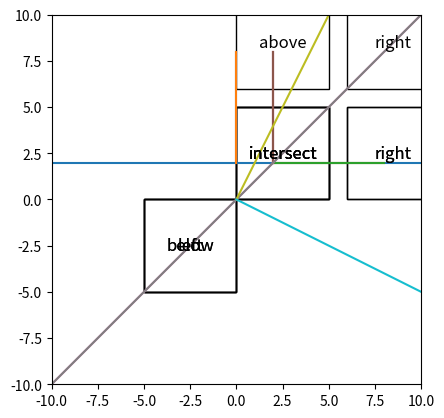

The script that saved this image: (Note: this script raises an exception after producing the figure.)
def is_point_above_line(point, line):
    x1, y1 = point
    x2, y2, x3, y3 = line
    
    # Check if the line is vertical
    if x3 == x2:
        if max(y2,y3) < y1:
            return True
        else:
            return False
    
    # calculate the slope and intercept of the line
    slope = (y3 - y2) / (x3 - x2)
    intercept = y2 - slope * x2
    
    # calculate the y-coordinate of the line at the point x
    line_y = slope * x1 + intercept
    
    # compare the point y to line_y to determine if the point is above or below the line
    if y1 > line_y:
        return True
    else:
        return False

def is_point_right_line(point, line):
    x1, y1 = point
    x2, y2, x3, y3 = line
    
    # Check if the line is vertical
    if x3 == x2:
        if x1 > x3:
            return True
        else:
            return False
    
    # calculate the slope and intercept of the line
    slope = (y3 - y2) / (x3 - x2)
    intercept = y2 - slope * x2
    
    # calculate the x-coordinate of the line at the point y
    line_x = (y1 - intercept) / slope
    
    # compare the point x to line_x to determine if the point is to the right or left of the line
    if x1 > line_x:
        return True
    else:
        return False

def is_intersect(box, line):
    x1, y1, x2, y2 = box
    x3, y3, x4, y4 = line
    dx = x4 - x3
    dy = y4 - y3

    if dx == 0:
        # line is vertical
        if x1 <= x3 and x3 <= x2:
            # line passes through the box
            if y3 <= y1 and y2 <= y4:
                # box is contained within the line
                return True
            elif y1 <= y3 and y3 <= y2:
                # box intersects the line
                return True
        else:
            return False
    elif dy == 0:
        # line is horizontal
        if y1 <= y3 and y3 <= y2:
            # line passes through the box
            if x3 <= x1 and x2 <= x4:
                # box is contained within the line
                return True
            elif x1 <= x3 and x3 <= x2:
                # box intersects the line
                return True
        else:
            return False
    else:
        # line is not vertical or horizontal
        # check for intersection with box
        # first find the slope and y-intercept of the line
        m = dy / dx
        b = y3 - m * x3

        # next, find the x-coordinate of the intersection with the top of the box
        x = (y1 - b) / m

        # finally, check if the x-coordinate of the intersection is within the bounds of the box
        if x1 <= x and x <= x2:
            return True
        else:
            if max(x1, x2) >= min(x3, x4):
                return False
            else:
                return False

def get_points_from_box(box):
    x1, y1, x2, y2 = box
    return [(x1, y1), (x2, y1), (x2, y2), (x1, y2)]

def get_line_orientation(line):
    x1, y1, x2, y2 = line
    dx = x2 - x1
    dy = y2 - y1
    
    if dx == 0:
        # line is vertical
        return "vertical"
    else:
        m = dy / dx
        if abs(m) < 1:
            return "horizontal"
        else:
            return "vertical"

def check_box_position(box, line):
    box_points = get_points_from_box(box)
    line_orientation = get_line_orientation(line) 
    default_position = ""
    
    if line_orientation == "horizontal":
        default_position = "below"
    else:
        default_position = "left"

    if is_intersect(box, line):
        return "intersect"

    if line_orientation == "horizontal":
        for point in box_points:
            if is_point_above_line(point, line):
                return "above"
    elif line_orientation == "vertical":
        for point in box_points:
            if is_point_right_line(point, line):
                return "right"
        
    return default_position

def frame_to_timestamp(frame_num, fps):
    total_seconds = frame_num / fps
    hours = int(total_seconds // 3600)
    minutes = int((total_seconds % 3600) // 60)
    seconds = int(total_seconds % 60)
    milliseconds = int((total_seconds - int(total_seconds)) * 1000)
    return '{:03d}:{:02d}:{:02d}.{:03d}'.format(hours, minutes, seconds, milliseconds)

if __name__ == '__main__':

    import matplotlib.pyplot as plt # for testing purposes

    def test_check_box_position(box, line):
        x1, y1, x2, y2 = box
        x3, y3, x4, y4 = line
        
        print(get_line_orientation(line))
        
        rect = plt.Rectangle((x1, y1), x2 - x1, y2 - y1, fill=None)
        plt.gca().add_patch(rect)
        plt.plot([x3, x4], [y3, y4])
        plt.text((x1 + x2) / 2, (y1 + y2) / 2, check_box_position(box,line), fontsize=12, ha="center", va="center")

        plt.xlim(-10, 10)
        plt.ylim(-10, 10)
        plt.gca().set_aspect("equal")
        plt.show()

    ## Test case 1: Line is horizontal and intersects with box
    box = [0, 0, 5, 5]
    line = [-10, 2, 10, 2]
    test_check_box_position (box,line)

    # Test case 2: Line is horizontal and box is above the line
    box = [0, 6, 5, 11]
    line = [2, 2, 8, 2]
    test_check_box_position (box,line)

    # Test case 3: Line is horizontal and box is below the line
    box = [-5, -5, 0, 0]
    line = [2, 2, 8, 2]
    test_check_box_position (box,line)

    # Test case 4: Line is vertical and intersects with box
    box = [0, 0, 5, 5]
    line = [2, 2, 2, 8]
    test_check_box_position (box,line)

    # Test case 5: Line is vertical and box is right of the line
    box = [6, 0, 11, 5]
    line = [2, 2, 2, 8]
    test_check_box_position (box,line)

    # Test case 6: Line is vertical and box is left of the line
    box = [-5, -5, 0, 0]
    line = [2, 2, 2, 8]
    test_check_box_position (box,line)

    #Test case 7: Line has slope 1 and intersects with box
    box = [0, 0, 5, 5]
    line = [-10, -10, 10, 10]
    test_check_box_position (box,line)

    #Test case 8: Line has slope -1 and intersects with box
    box = [0, 0, 5, 5]
    line = [10, 10, -10, -10]
    test_check_box_position (box,line)

    #Test case 9: Line has slope 2 and box is to the right of the line
    box = [6, 6, 11, 11]
    line = [0, 0, 10, 20]
    test_check_box_position (box,line)

    #Test case 10: Line has slope -0.5 and box is to the left of the line
    box = [-5, -5, 0, 0]
    line = [0, 0, 10, -5]
    test_check_box_position (box,line)

    #Test case 11: Line has slope 0 and box is to the right of the line
    box = [6, 0, 11, 5]
    line = [0, 2, 0, 8]
    test_check_box_position (box,line)

    #Test case 12: Line has slope 0 and box is to the left of the line
    box = [-5, -5, 0, 0]
    line = [0, 2, 0, 8]
    test_check_box_position (box,line)

    # Test case 1: Frame number = 0, fps = 30
    assert frame_to_timestamp(0, 30) == '000:00:00.000'

    # Test case 2: Frame number = 1, fps = 30
    assert frame_to_timestamp(1, 30) == '000:00:00.333'

    # Test case 3: Frame number = 900, fps = 30
    assert frame_to_timestamp(900, 30) == '000:15:00.000'

    # Test case 4: Frame number = 901, fps = 30
    assert frame_to_timestamp(901, 30) == '000:15:00.333'

    # Test case 5: Frame number = 7200, fps = 24
    assert frame_to_timestamp(7200, 24) == '002:00:00.000'